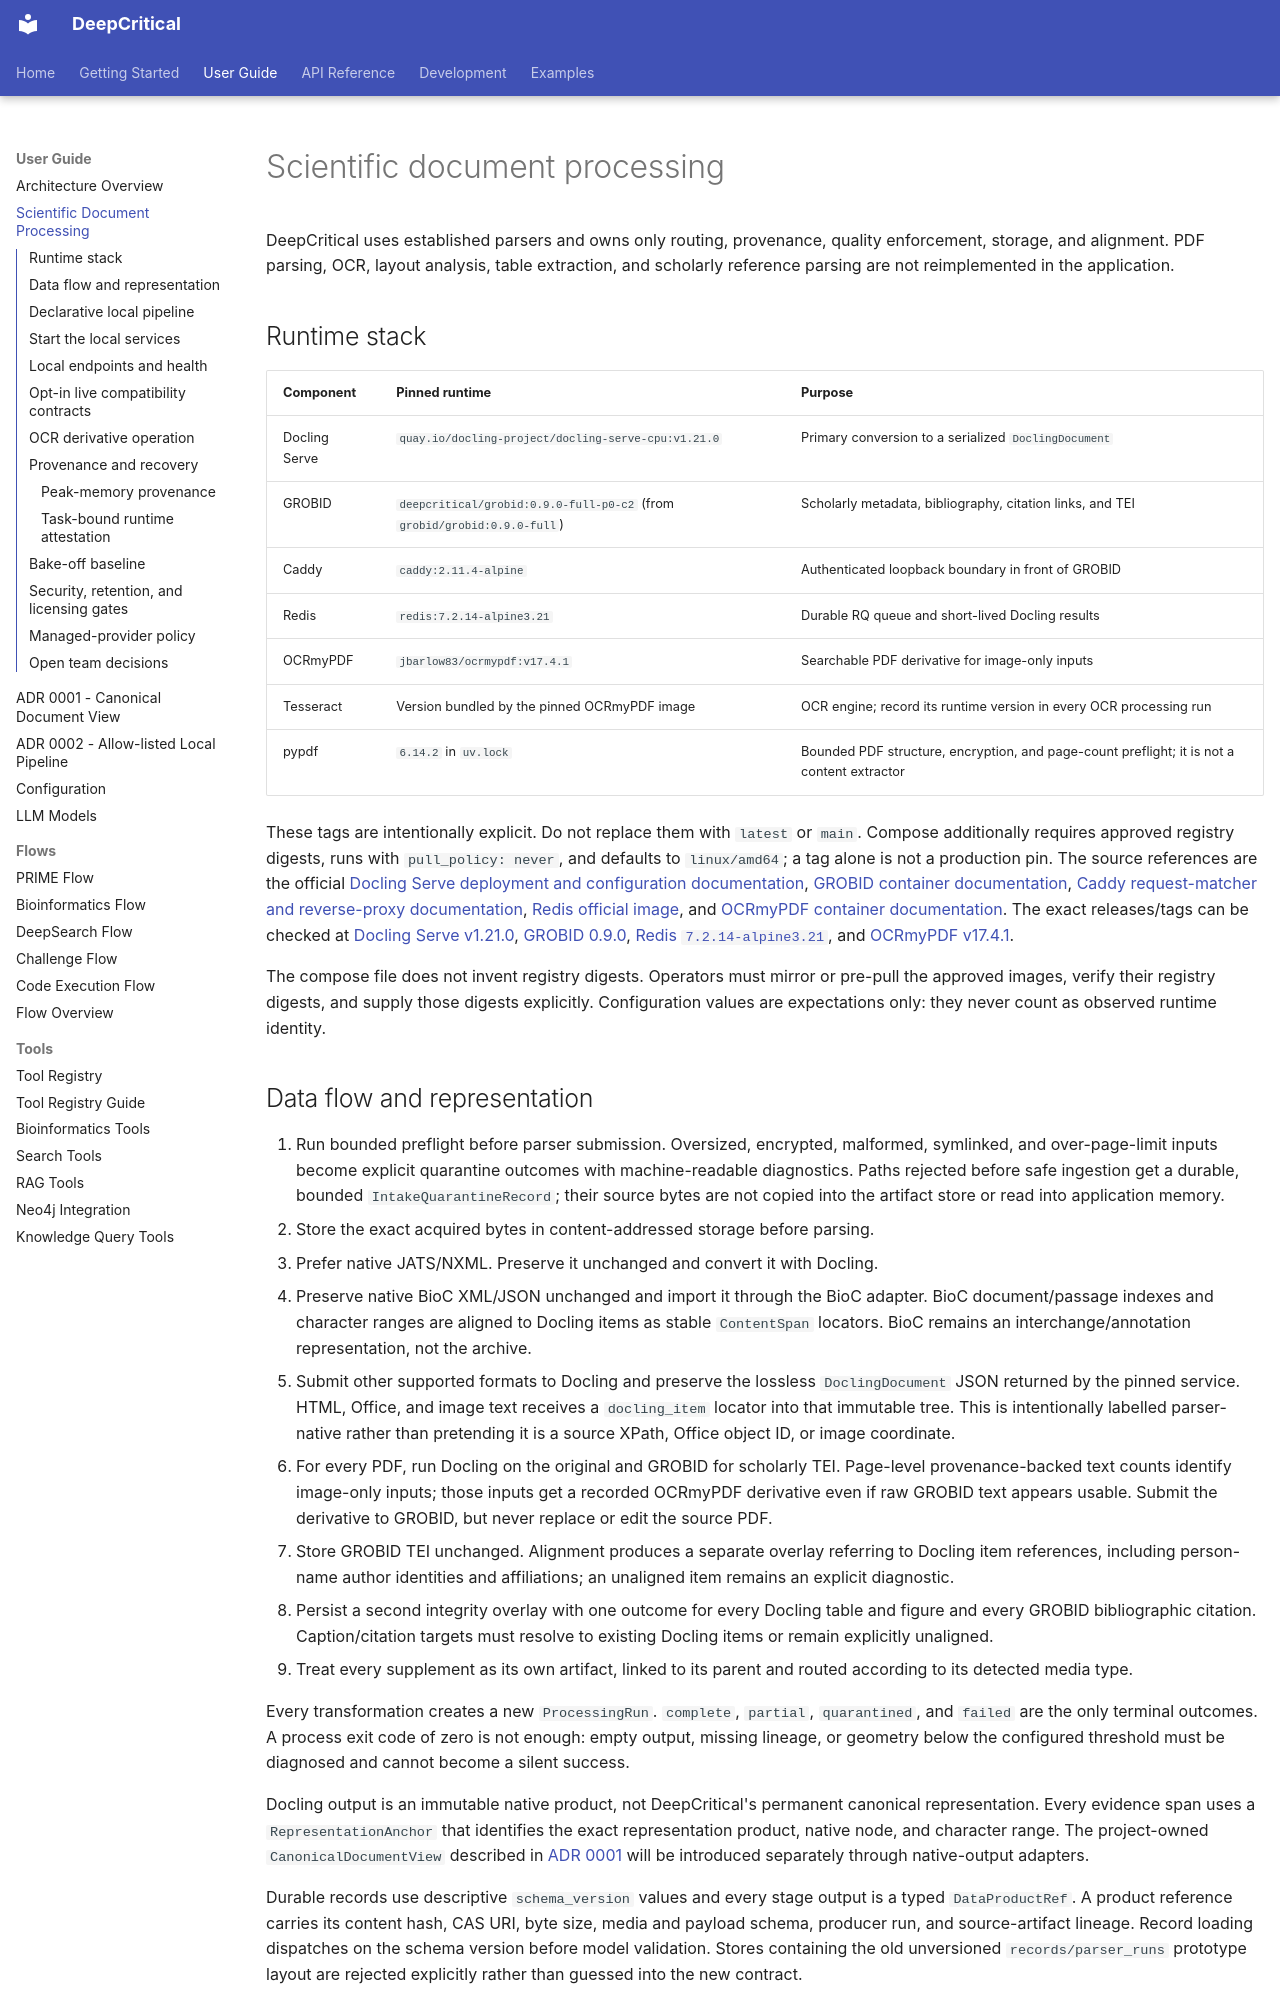

repository: DeepCritical/DeepCritical · page: document-processing/index.html · generator: mkdocs

# Scientific document processing

DeepCritical uses established parsers and owns only routing, provenance,
quality enforcement, storage, and alignment. PDF parsing, OCR, layout analysis,
table extraction, and scholarly reference parsing are not reimplemented in the
application.

## Runtime stack

| Component | Pinned runtime | Purpose |
| --- | --- | --- |
| Docling Serve | `quay.io/docling-project/docling-serve-cpu:v1.21.0` | Primary conversion to a serialized `DoclingDocument` |
| GROBID | `deepcritical/grobid:0.9.0-full-p0-c2` (from `grobid/grobid:0.9.0-full`) | Scholarly metadata, bibliography, citation links, and TEI |
| Caddy | `caddy:2.11.4-alpine` | Authenticated loopback boundary in front of GROBID |
| Redis | `redis:7.2.14-alpine3.21` | Durable RQ queue and short-lived Docling results |
| OCRmyPDF | `jbarlow83/ocrmypdf:v17.4.1` | Searchable PDF derivative for image-only inputs |
| Tesseract | Version bundled by the pinned OCRmyPDF image | OCR engine; record its runtime version in every OCR processing run |
| pypdf | `6.14.2` in `uv.lock` | Bounded PDF structure, encryption, and page-count preflight; it is not a content extractor |

These tags are intentionally explicit. Do not replace them with `latest` or
`main`. Compose additionally requires approved registry digests, runs with
`pull_policy: never`, and defaults to `linux/amd64`; a tag alone is not a
production pin. The source references are the official [Docling Serve deployment and
configuration documentation](https://docling-project.github.io/docling/usage/api_server/deployment/),
[GROBID container documentation](https://grobid.readthedocs.io/en/latest/Grobid-docker/),
[Caddy request-matcher and reverse-proxy documentation](https://caddyserver.com/docs/caddyfile/matchers),
[Redis official image](https://hub.docker.com/_/redis), and [OCRmyPDF container
documentation](https://ocrmypdf.readthedocs.io/en/latest/docker.html).
The exact releases/tags can be checked at [Docling Serve
v1.21.0](https://github.com/docling-project/docling-serve/tree/v1.21.0),
[GROBID 0.9.0](https://github.com/grobidOrg/grobid/releases/tag/0.9.0),
[Redis `7.2.14-alpine3.21`](https://hub.docker.com/_/redis/tags?name=7.2.14-alpine3.21),
and [OCRmyPDF v17.4.1](https://github.com/ocrmypdf/OCRmyPDF/releases/tag/v17.4.1).

The compose file does not invent registry digests. Operators must mirror or
pre-pull the approved images, verify their registry digests, and supply those
digests explicitly. Configuration values are expectations only: they never
count as observed runtime identity.
